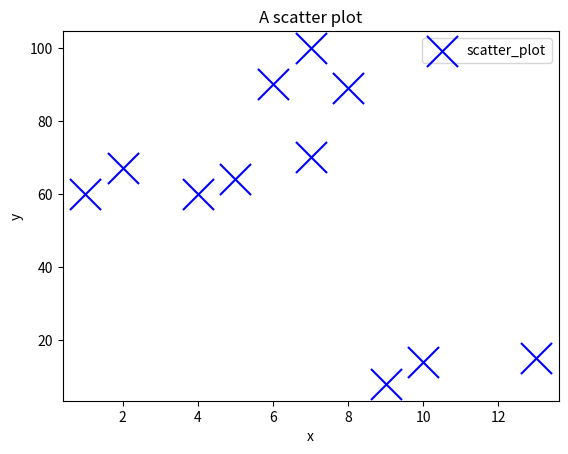

Here is the Python script that generated this plot:
import matplotlib.pyplot as plt

x=[1,2,5,7,8,4,6,7,9,10,13]
y=[60,67,64,70,89,60,90,100,8,14,15]

plt.scatter(x,y,label='scatter_plot',color='b',marker='x',s=500)

plt.xlabel('x')
plt.ylabel('y')
plt.title('A scatter plot')
plt.legend()

plt.show()